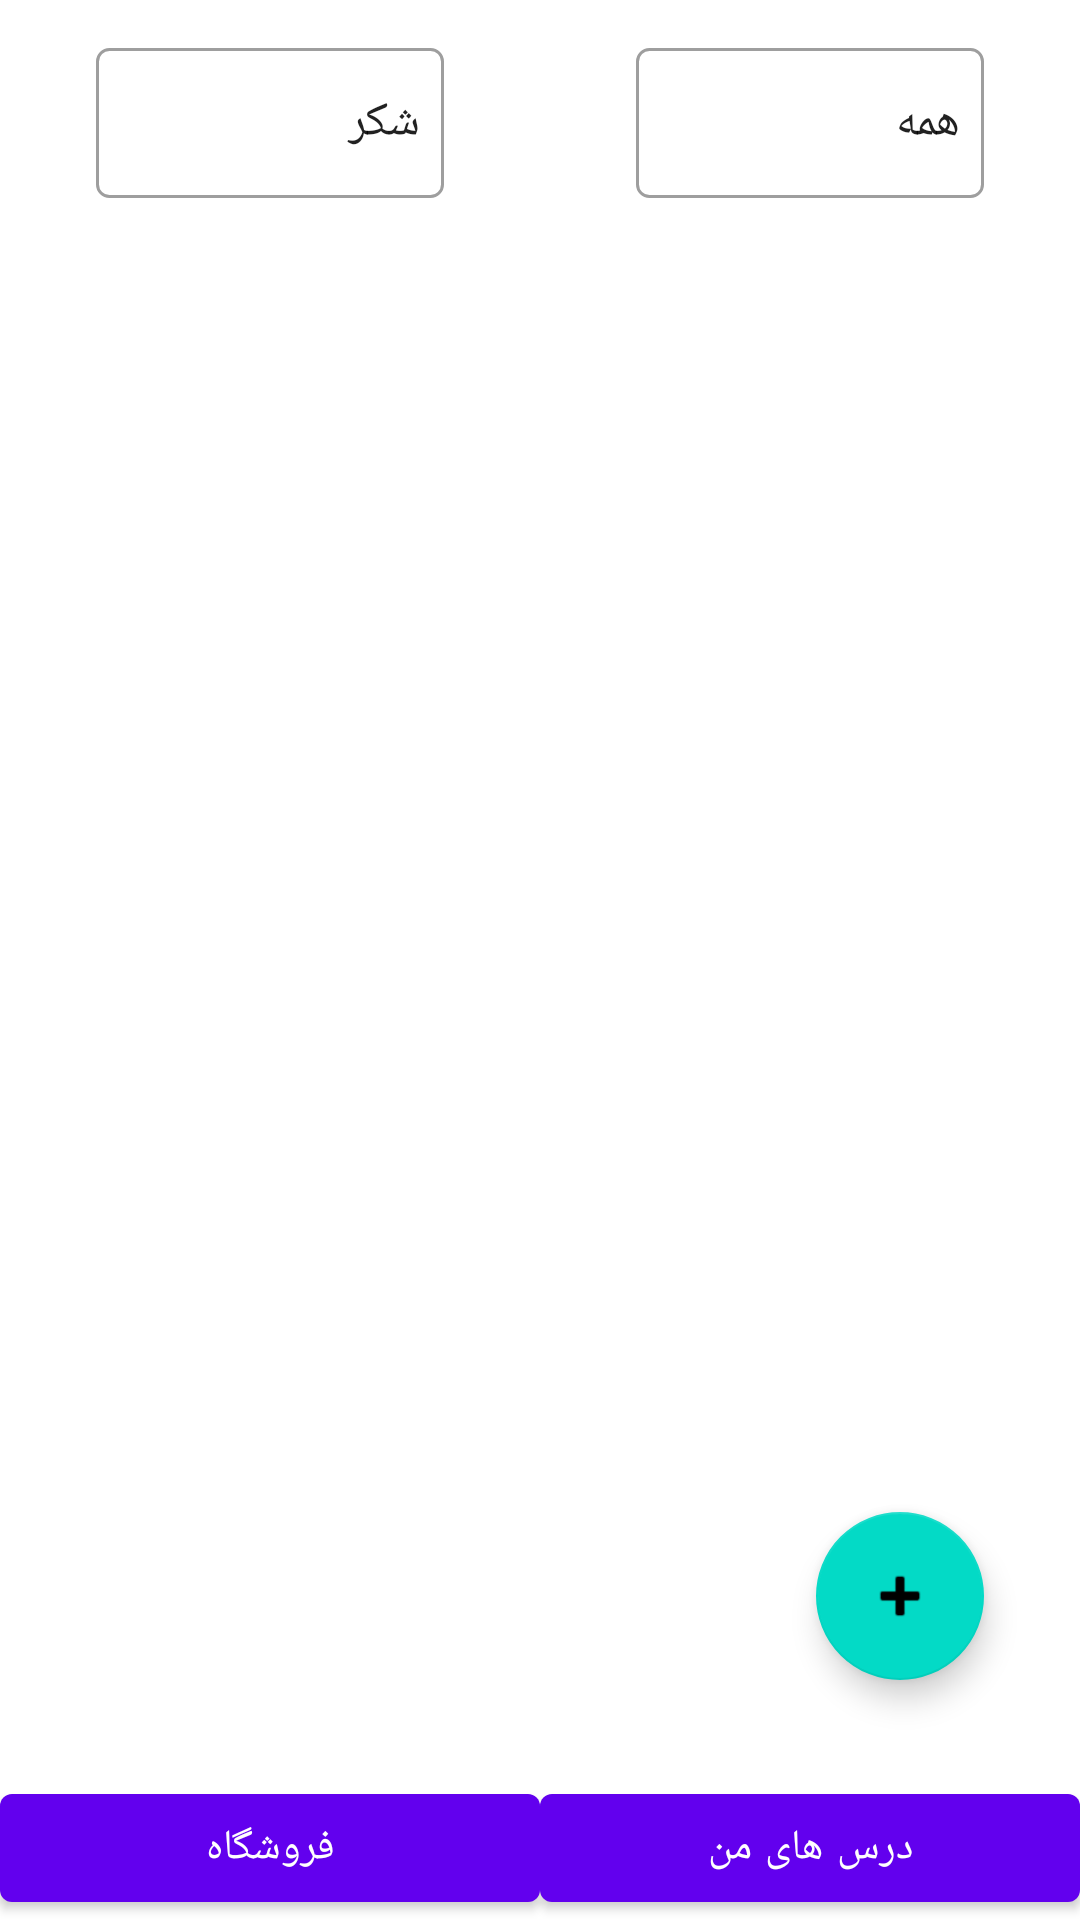

Android layout source for this screen:
<!-- AndroidManifest.xml: application theme AppTheme -->
<!-- res/layout/fragment_main.xml -->
<?xml version="1.0" encoding="utf-8"?>
<androidx.constraintlayout.widget.ConstraintLayout xmlns:android="http://schemas.android.com/apk/res/android"
    xmlns:app="http://schemas.android.com/apk/res-auto"
    xmlns:tools="http://schemas.android.com/tools"
    android:layout_width="match_parent"
    android:layout_height="match_parent"
    tools:context=".MainActivity">


    <androidx.appcompat.widget.AppCompatSpinner
        android:id="@+id/type"
        style="@style/Spinner"
        android:layout_width="0dp"
        android:layout_height="wrap_content"
        android:layout_marginHorizontal="32dp"
        android:layout_marginTop="16dp"
        android:entries="@array/history_types_array"
        android:text="refresh"
        app:layout_constraintEnd_toStartOf="@id/date"
        app:layout_constraintStart_toStartOf="parent"
        app:layout_constraintTop_toTopOf="parent" />

    <androidx.appcompat.widget.AppCompatSpinner
        android:id="@+id/date"
        style="@style/Spinner"
        android:layout_width="0dp"
        android:layout_height="wrap_content"
        android:layout_marginHorizontal="32dp"
        android:layout_marginTop="16dp"
        android:entries="@array/history_date_array"
        android:text="refresh"
        app:layout_constraintEnd_toEndOf="parent"
        app:layout_constraintStart_toEndOf="@id/type"
        app:layout_constraintTop_toTopOf="parent" />

    <androidx.recyclerview.widget.RecyclerView
        android:id="@+id/history"
        android:layout_width="match_parent"
        android:layout_height="0dp"
        app:layoutManager="androidx.recyclerview.widget.LinearLayoutManager"
        app:layout_constraintBottom_toTopOf="@id/store"
        app:layout_constraintTop_toBottomOf="@id/date"
        tools:listitem="@layout/item_history" />

    <com.google.android.material.floatingactionbutton.FloatingActionButton
        android:id="@+id/insertHistory"
        android:layout_width="wrap_content"
        android:layout_height="wrap_content"
        android:layout_margin="32dp"
        android:src="@android:drawable/ic_input_add"
        app:layout_constraintBottom_toTopOf="@id/myCourses"
        app:layout_constraintEnd_toEndOf="parent" />

    <com.google.android.material.button.MaterialButton
        android:id="@+id/store"
        android:layout_width="0dp"
        android:layout_height="wrap_content"
        android:text="فروشگاه"
        app:layout_constraintBottom_toBottomOf="parent"
        app:layout_constraintEnd_toStartOf="@+id/myCourses"
        app:layout_constraintStart_toStartOf="parent" />

    <com.google.android.material.button.MaterialButton
        android:id="@+id/myCourses"
        android:layout_width="0dp"
        android:layout_height="wrap_content"
        android:text="درس های من"
        app:layout_constraintBottom_toBottomOf="parent"
        app:layout_constraintEnd_toEndOf="parent"
        app:layout_constraintStart_toEndOf="@id/store" />
</androidx.constraintlayout.widget.ConstraintLayout>
<!-- res/layout/item_history.xml (included above) -->
<?xml version="1.0" encoding="utf-8"?>
<androidx.cardview.widget.CardView xmlns:android="http://schemas.android.com/apk/res/android"
    xmlns:app="http://schemas.android.com/apk/res-auto"
    xmlns:tools="http://schemas.android.com/tools"
    android:layout_width="match_parent"
    android:layout_height="wrap_content"
    android:layout_margin="16dp"
    app:cardCornerRadius="8dp">

    <androidx.constraintlayout.widget.ConstraintLayout
        android:layout_width="match_parent"
        android:layout_height="wrap_content"
        android:layout_margin="16dp">

        <androidx.appcompat.widget.AppCompatImageView
            android:id="@+id/historyTypeIV"
            android:layout_width="64dp"
            android:layout_height="64dp"
            android:src="@drawable/ic_baseline_book_24"
            android:tint="?colorAccent"
            app:layout_constraintStart_toStartOf="parent"
            app:layout_constraintTop_toTopOf="parent" />

        <TextView
            android:id="@+id/historyType"
            android:layout_width="0dp"
            android:layout_height="wrap_content"
            android:layout_margin="8dp"
            android:gravity="center"
            android:text="type"
            app:layout_constraintEnd_toEndOf="@+id/historyTypeIV"
            app:layout_constraintStart_toStartOf="parent"
            app:layout_constraintTop_toBottomOf="@id/historyTypeIV" />

        <TextView
            android:id="@+id/historyDetail"
            android:layout_width="0dp"
            android:layout_height="wrap_content"
            android:layout_margin="8dp"
            android:text="detail"
            android:textColor="?editTextColor"
            app:layout_constraintEnd_toEndOf="parent"
            app:layout_constraintStart_toEndOf="@id/historyTypeIV"
            app:layout_constraintTop_toTopOf="parent" />

        <TextView
            android:id="@+id/historyValue"
            android:layout_width="0dp"
            android:layout_height="wrap_content"
            android:layout_margin="8dp"
            android:text="value"
            android:textColor="?colorAccent"
            android:textSize="24dp"
            app:layout_constraintBottom_toBottomOf="parent"
            app:layout_constraintEnd_toEndOf="parent"
            app:layout_constraintTop_toBottomOf="@id/historyDetail" />
    </androidx.constraintlayout.widget.ConstraintLayout>
</androidx.cardview.widget.CardView>
<!-- resources referenced by this layout -->
<resources>
  <string-array name="history_date_array">
          <item>همه</item>
          <item>هفته گذشته</item>
      </string-array>
  <string-array name="history_types_array">
          <item>شکر</item>
          <item>فشار خون</item>
          <item>قد</item>
          <item>وزن</item>
          <item>غذا</item>
          <item>خواب</item>
          <item>آب</item>
          <item>قهوه</item>
          <item>چایی</item>
          <item>دویدن</item>
          <item>دوچرخه سواری</item>
          <item>شنا</item>
          <item>کوه‌نوردی</item>
          <item>پیاده‌روی</item>
          <item>رقص</item>
      </string-array>
  <style name="Spinner">
          <item name="android:background">@drawable/material_spinner</item>
          <item name="android:minHeight">50dp</item>
      </style>
  <style name="AppTheme" parent="Theme.MaterialComponents.Light">
          
          <item name="colorPrimary">@color/colorPrimary</item>
          <item name="colorPrimaryDark">@color/colorPrimaryDark</item>
          <item name="colorAccent">@color/colorAccent</item>
      </style>
  <!-- drawable material_spinner (drawable) -->
  <?xml version="1.0" encoding="utf-8"?>
  <selector xmlns:android="http://schemas.android.com/apk/res/android">
  
      <item>
          <layer-list>
              <item>
                  <shape>
  
                      <stroke android:width="1dp" android:color="@color/grey_500" />
  
                      <corners android:radius="4dp" />
  
                      <padding android:bottom="4dp" android:left="0dp" android:right="0dp" android:top="4dp" />
  
                  </shape>
              </item>
              <item android:left="4dp" android:right="4dp">
                  <color android:gravity="center|end" android:tint="@color/grey_400" android:color="@null" />
              </item>
          </layer-list>
      </item>
  
  </selector>
  <color name="colorPrimary">#6200EE</color>
  <color name="colorPrimaryDark">#3700B3</color>
  <color name="colorAccent">#03DAC5</color>
  <color name="grey_500">#9E9E9E</color>
  <color name="grey_400">#bdbdbd</color>
</resources>
